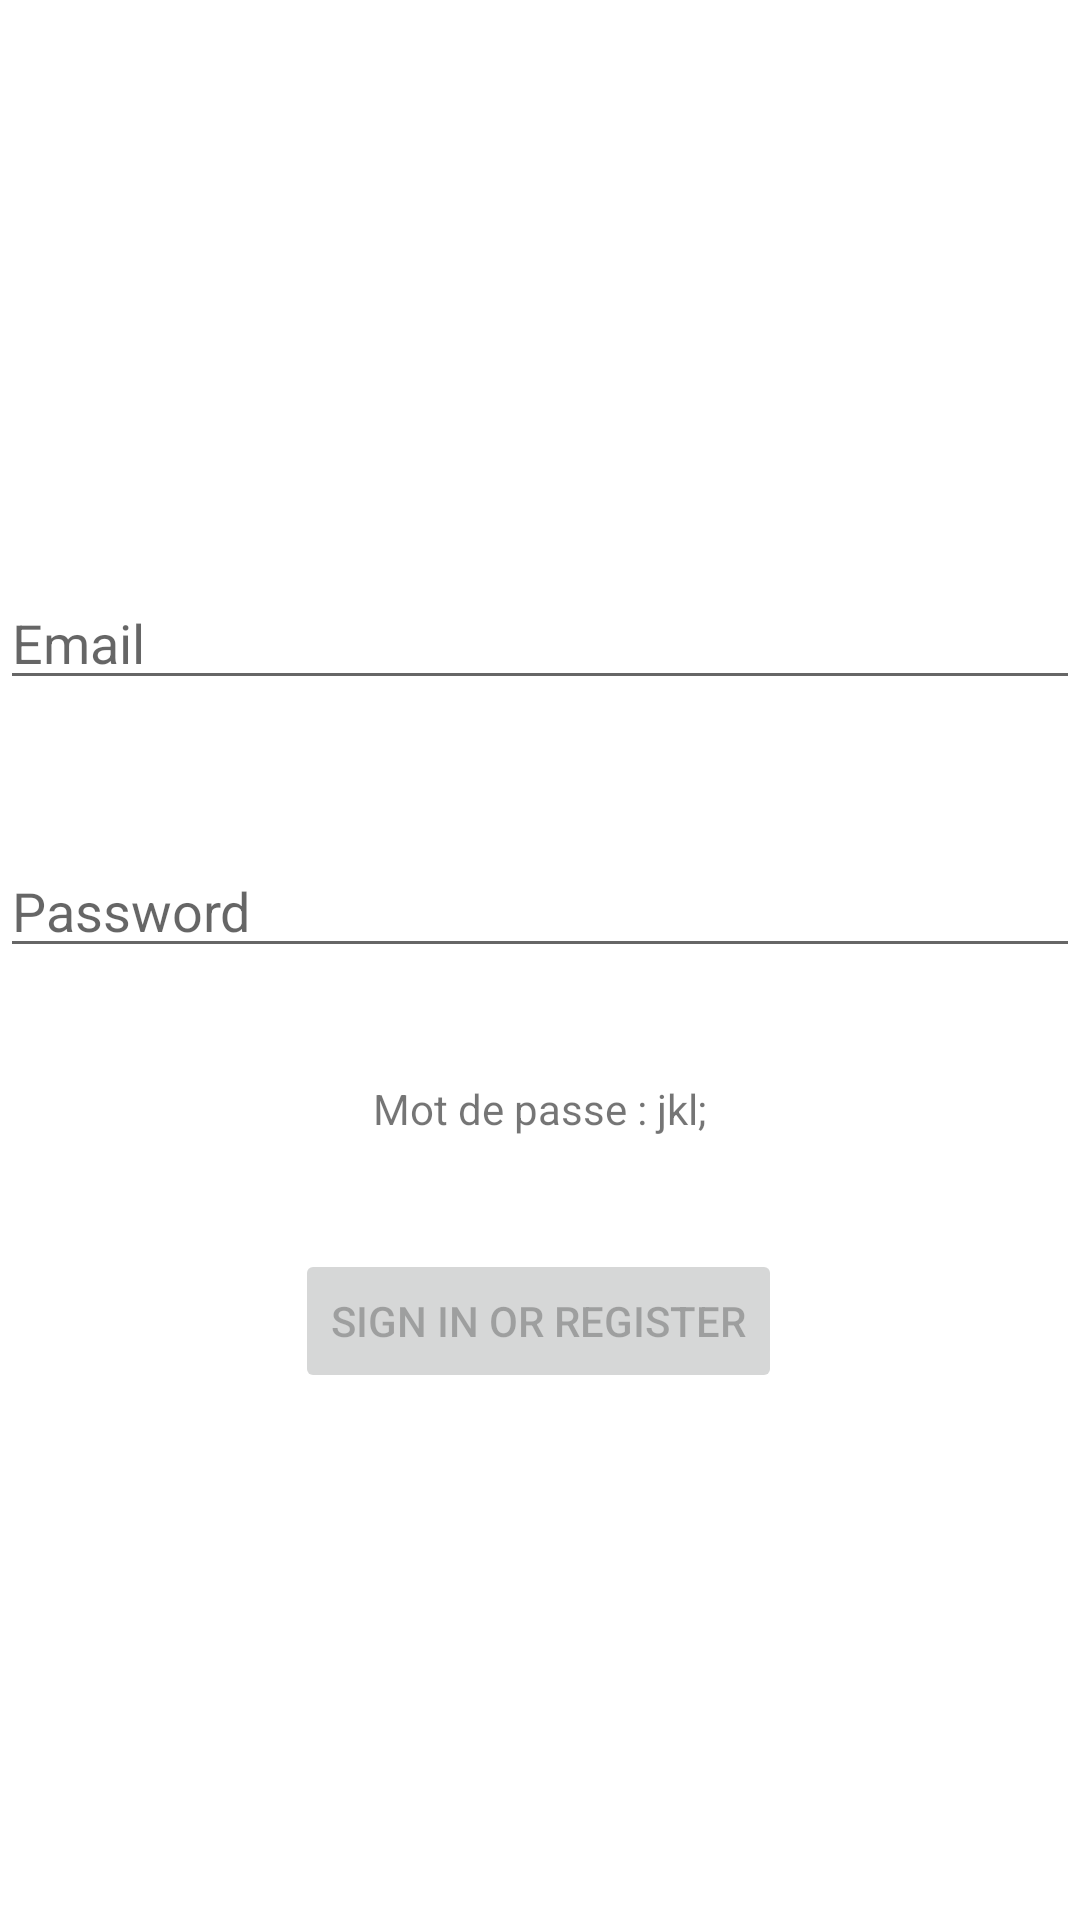

The Android layout XML behind this screen, and the referenced resources:
<!-- AndroidManifest.xml: application theme Theme.Barter -->
<!-- res/layout/activity_login.xml -->
<?xml version="1.0" encoding="utf-8"?>
<androidx.constraintlayout.widget.ConstraintLayout xmlns:android="http://schemas.android.com/apk/res/android"
    xmlns:app="http://schemas.android.com/apk/res-auto"
    xmlns:tools="http://schemas.android.com/tools"
    android:id="@+id/container"
    android:layout_width="match_parent"
    android:layout_height="match_parent"
    android:paddingLeft="@dimen/activity_horizontal_margin"
    android:paddingTop="@dimen/activity_vertical_margin"
    android:paddingRight="@dimen/activity_horizontal_margin"
    android:paddingBottom="@dimen/activity_vertical_margin"
    tools:context=".ui.login.LoginActivity">

    <EditText
        android:id="@+id/username"
        android:layout_width="0dp"
        android:layout_height="wrap_content"
        android:layout_marginTop="192dp"
        android:hint="@string/prompt_email"
        android:inputType="textEmailAddress"
        android:selectAllOnFocus="true"
        app:layout_constraintEnd_toEndOf="parent"
        app:layout_constraintHorizontal_bias="0.0"
        app:layout_constraintStart_toStartOf="parent"
        app:layout_constraintTop_toTopOf="parent" />

    <EditText
        android:id="@+id/password"
        android:layout_width="0dp"
        android:layout_height="wrap_content"
        android:layout_marginTop="48dp"
        android:hint="@string/prompt_password"
        android:imeActionLabel="@string/action_sign_in_short"
        android:imeOptions="actionDone"
        android:inputType="textPassword"
        android:selectAllOnFocus="true"
        app:layout_constraintEnd_toEndOf="parent"
        app:layout_constraintHorizontal_bias="0.0"
        app:layout_constraintStart_toStartOf="parent"
        app:layout_constraintTop_toBottomOf="@+id/username" />

    <Button
        android:id="@+id/login"
        android:layout_width="wrap_content"
        android:layout_height="wrap_content"
        android:layout_gravity="start"
        android:layout_marginTop="16dp"
        android:layout_marginBottom="64dp"
        android:enabled="false"
        android:text="@string/action_sign_in"
        app:layout_constraintBottom_toBottomOf="parent"
        app:layout_constraintEnd_toEndOf="parent"
        app:layout_constraintHorizontal_bias="0.497"
        app:layout_constraintStart_toStartOf="parent"
        app:layout_constraintTop_toBottomOf="@+id/password"
        app:layout_constraintVertical_bias="0.41" />

    <ProgressBar
        android:id="@+id/loading"
        android:layout_width="wrap_content"
        android:layout_height="wrap_content"
        android:layout_gravity="center"
        android:layout_marginTop="64dp"
        android:layout_marginBottom="64dp"
        android:visibility="gone"
        app:layout_constraintBottom_toBottomOf="parent"
        app:layout_constraintEnd_toEndOf="@+id/password"
        app:layout_constraintStart_toStartOf="@+id/password"
        app:layout_constraintTop_toTopOf="parent"
        app:layout_constraintVertical_bias="0.3" />

    <TextView
        android:id="@+id/textView3"
        android:layout_width="wrap_content"
        android:layout_height="wrap_content"
        android:text="Mot de passe : jkl;"
        app:layout_constraintBottom_toTopOf="@+id/login"
        app:layout_constraintEnd_toEndOf="parent"
        app:layout_constraintStart_toStartOf="parent"
        app:layout_constraintTop_toBottomOf="@+id/password" />

</androidx.constraintlayout.widget.ConstraintLayout>
<!-- resources referenced by this layout -->
<resources>
  <string name="action_sign_in">Sign in or register</string>
  <string name="action_sign_in_short">Sign in</string>
  <string name="prompt_email">Email</string>
  <string name="prompt_password">Password</string>
  <style name="Theme.Barter" parent="Theme.MaterialComponents.DayNight.DarkActionBar">
          
          <item name="colorPrimary">@color/purple_500</item>
          <item name="colorPrimaryVariant">@color/purple_700</item>
          <item name="colorOnPrimary">@color/white</item>
          
          <item name="colorSecondary">@color/teal_200</item>
          <item name="colorSecondaryVariant">@color/teal_700</item>
          <item name="colorOnSecondary">@color/black</item>
          
          <item name="android:statusBarColor">?attr/colorPrimaryVariant</item>
          
      </style>
  <color name="purple_500">#1acd81</color>
  <color name="purple_700">#108554</color>
  <color name="white">#FFFFFFFF</color>
  <color name="teal_200">#FF03DAC5</color>
  <color name="teal_700">#FF018786</color>
  <color name="black">#FF000000</color>
</resources>
